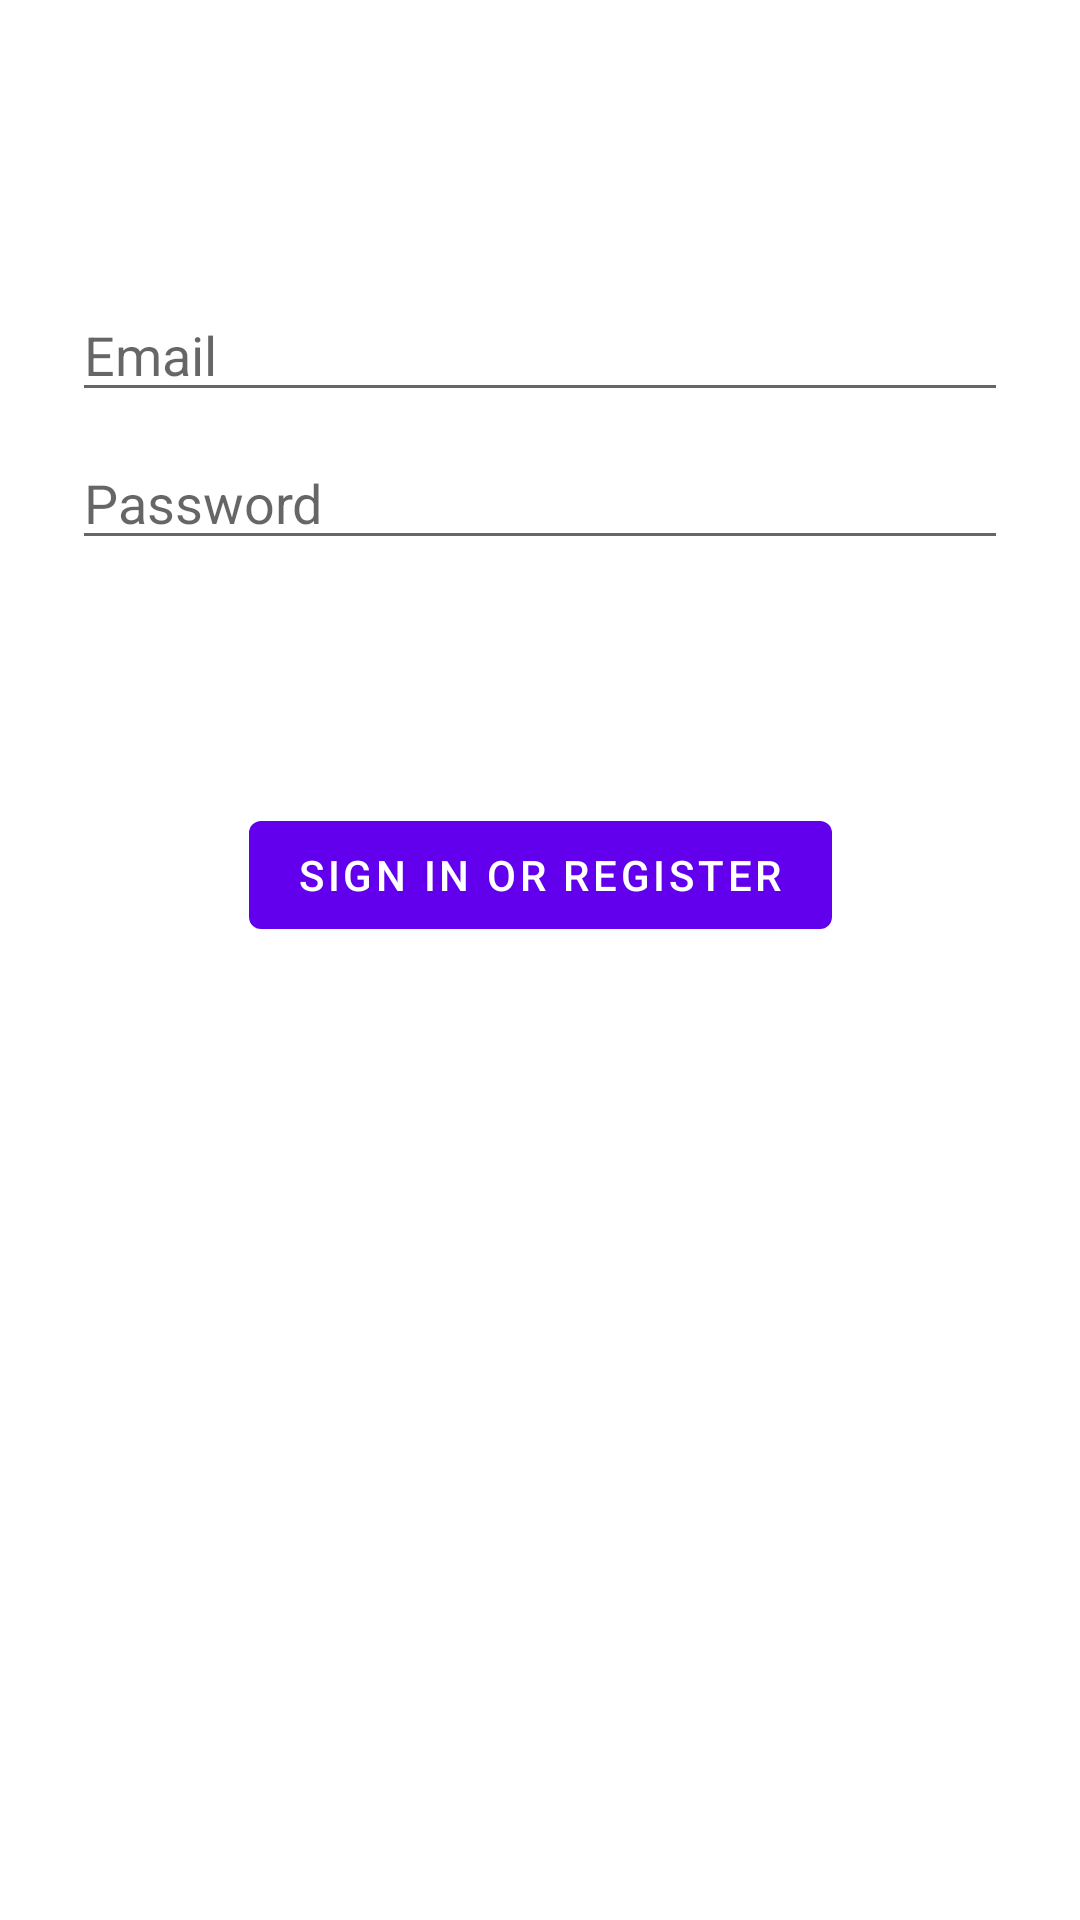

Produce the Android XML layout that renders to this screen, including the resource entries it uses.
<!-- AndroidManifest.xml: application theme Theme.ListaPeliculas -->
<!-- res/layout/fragment_login.xml -->
<?xml version="1.0" encoding="utf-8"?>
<androidx.constraintlayout.widget.ConstraintLayout
    xmlns:android="http://schemas.android.com/apk/res/android"
    xmlns:app="http://schemas.android.com/apk/res-auto"
    xmlns:tools="http://schemas.android.com/tools"
    android:id="@+id/container"
    android:layout_width="match_parent"
    android:layout_height="match_parent"
    android:paddingLeft="@dimen/fragment_horizontal_margin"
    android:paddingTop="@dimen/fragment_vertical_margin"
    android:paddingRight="@dimen/fragment_horizontal_margin"
    android:paddingBottom="@dimen/fragment_vertical_margin">

    <EditText
        android:id="@+id/username"
        android:layout_width="0dp"
        android:layout_height="wrap_content"
        android:layout_marginStart="24dp"
        android:layout_marginTop="96dp"
        android:layout_marginEnd="24dp"
        android:hint="@string/prompt_email"
        android:inputType="textEmailAddress"
        android:selectAllOnFocus="true"
        app:layout_constraintEnd_toEndOf="parent"
        app:layout_constraintStart_toStartOf="parent"
        app:layout_constraintTop_toTopOf="parent" />

    <EditText
        android:id="@+id/password"
        android:layout_width="0dp"
        android:layout_height="wrap_content"
        android:layout_marginStart="24dp"
        android:layout_marginTop="8dp"
        android:layout_marginEnd="24dp"
        android:hint="@string/prompt_password"
        android:imeActionLabel="@string/action_sign_in_short"
        android:imeOptions="actionDone"
        android:inputType="textPassword"
        android:selectAllOnFocus="true"
        app:layout_constraintEnd_toEndOf="parent"
        app:layout_constraintStart_toStartOf="parent"
        app:layout_constraintTop_toBottomOf="@+id/username" />

    <Button
        android:id="@+id/login"
        android:layout_width="wrap_content"
        android:layout_height="wrap_content"
        android:layout_gravity="start"
        android:layout_marginStart="48dp"
        android:layout_marginTop="16dp"
        android:layout_marginEnd="48dp"
        android:layout_marginBottom="64dp"
        android:enabled="true"
        android:text="@string/action_sign_in"
        app:layout_constraintBottom_toBottomOf="parent"
        app:layout_constraintEnd_toEndOf="parent"
        app:layout_constraintStart_toStartOf="parent"
        app:layout_constraintTop_toBottomOf="@+id/password"
        app:layout_constraintVertical_bias="0.2" />

    <ProgressBar
        android:id="@+id/loading"
        android:layout_width="wrap_content"
        android:layout_height="wrap_content"
        android:layout_gravity="center"
        android:layout_marginStart="32dp"
        android:layout_marginTop="64dp"
        android:layout_marginEnd="32dp"
        android:layout_marginBottom="64dp"
        android:visibility="gone"
        app:layout_constraintBottom_toBottomOf="parent"
        app:layout_constraintEnd_toEndOf="@+id/password"
        app:layout_constraintStart_toStartOf="@+id/password"
        app:layout_constraintTop_toTopOf="parent"
        app:layout_constraintVertical_bias="0.3" />
</androidx.constraintlayout.widget.ConstraintLayout>
<!-- resources referenced by this layout -->
<resources>
  <string name="action_sign_in">Sign in or register</string>
  <string name="action_sign_in_short">Sign in</string>
  <string name="prompt_email">Email</string>
  <string name="prompt_password">Password</string>
  <style name="Theme.ListaPeliculas" parent="Theme.MaterialComponents.DayNight.DarkActionBar">
          
          <item name="colorPrimary">@color/purple_500</item>
          <item name="colorPrimaryVariant">@color/purple_700</item>
          <item name="colorOnPrimary">@color/white</item>
          
          <item name="colorSecondary">@color/teal_200</item>
          <item name="colorSecondaryVariant">@color/teal_700</item>
          <item name="colorOnSecondary">@color/black</item>
          
          <item name="android:statusBarColor" tools:targetApi="l">?attr/colorPrimaryVariant</item>
          
      </style>
  <!-- not gathered from this repository: default colours our renderer supplied (Android Studio template values) -->
  <color name="purple_500">#FF6200EE</color>
  <color name="purple_700">#FF3700B3</color>
  <color name="teal_200">#FF03DAC5</color>
  <color name="teal_700">#FF018786</color>
  <color name="black">#FF000000</color>
  <color name="white">#FFFFFFFF</color>
</resources>
